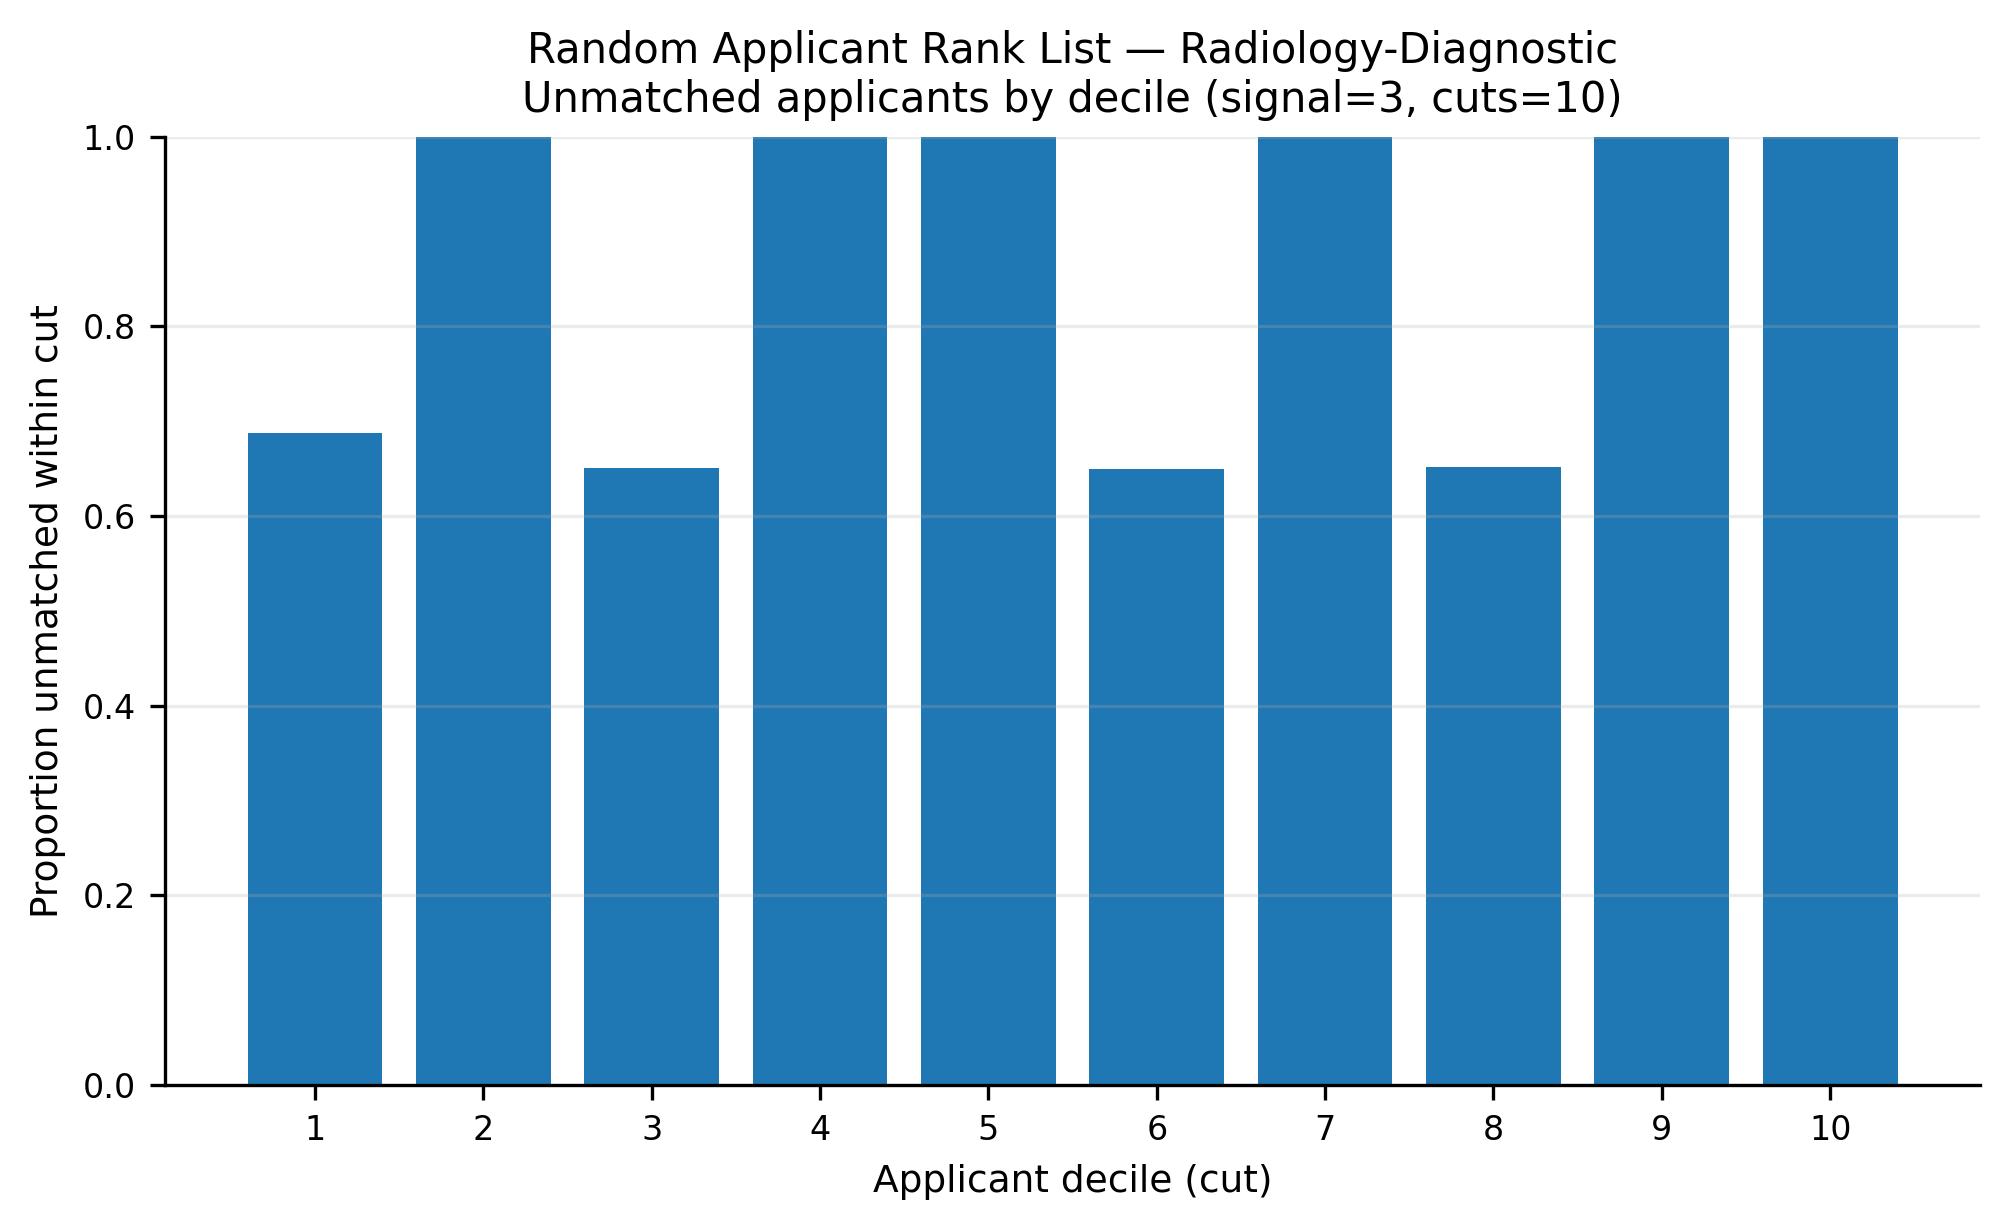

The table this chart was drawn from, first rows:
app_cut, prop_unmatched
1, 0.6877
2, 1.0
3, 0.6503
4, 1.0
5, 1.0
6, 0.6499
7, 1.0
8, 0.6517
9, 1.0
10, 1.0
